Labelled photos from "anemia_real", an image-classification folder in zelphyx/Maternin-AI-Service. The possible labels are: anemia, normal.

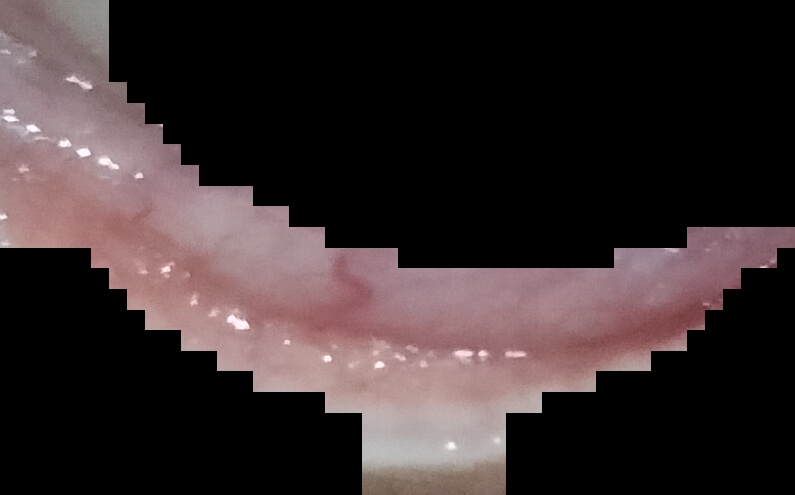
Label: normal

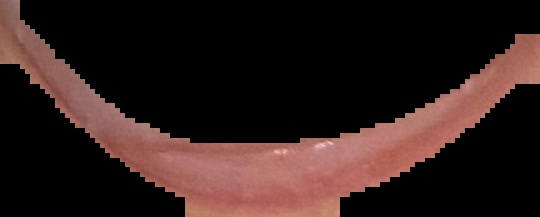
Label: normal

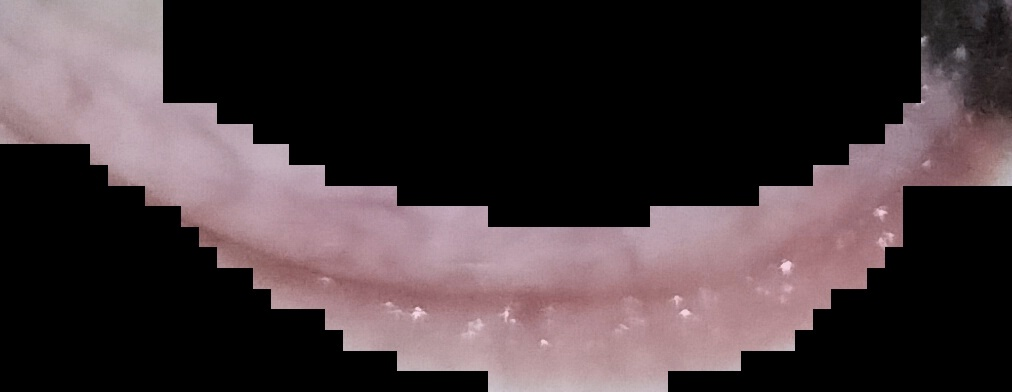
Label: anemia

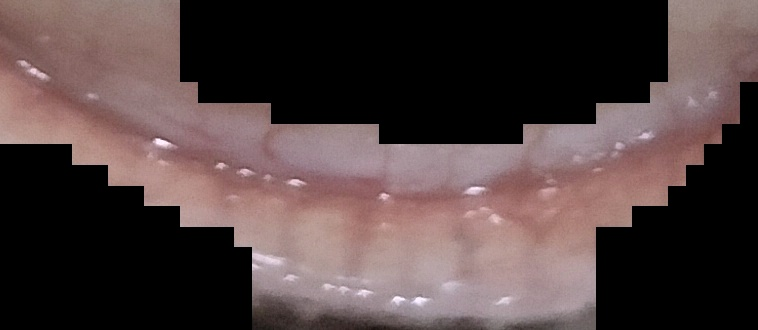
Label: anemia

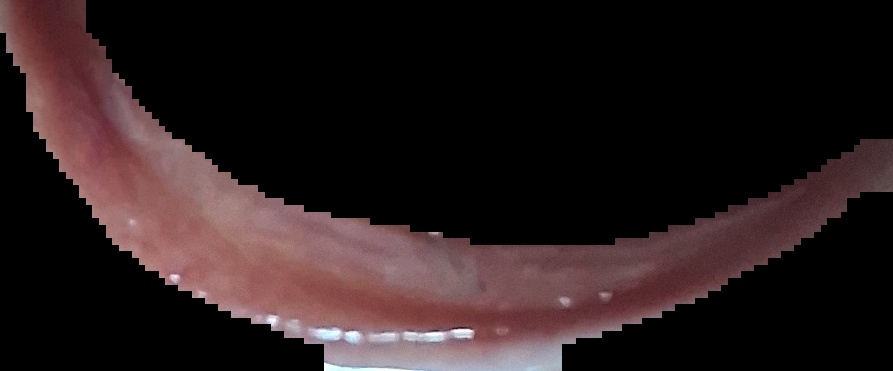
Label: normal

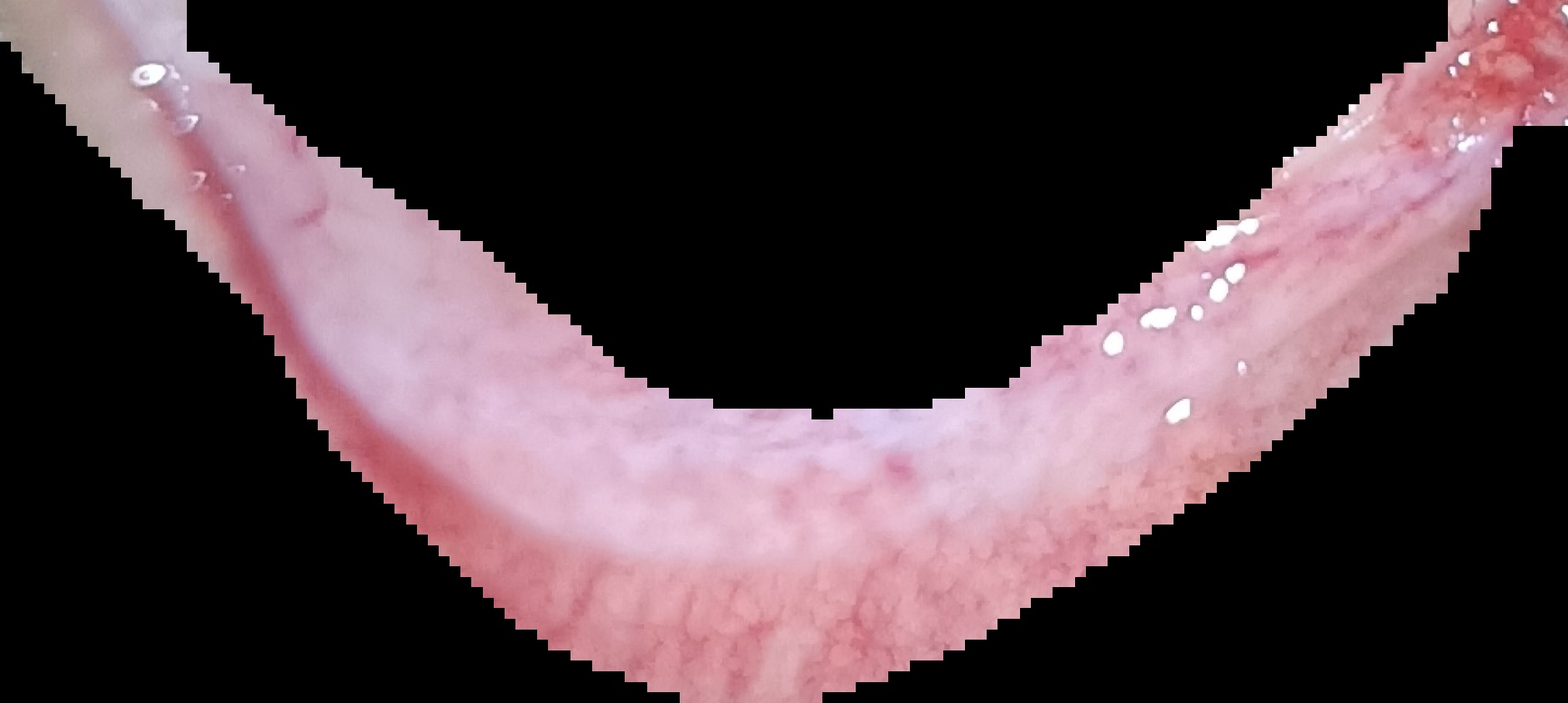
Label: normal
